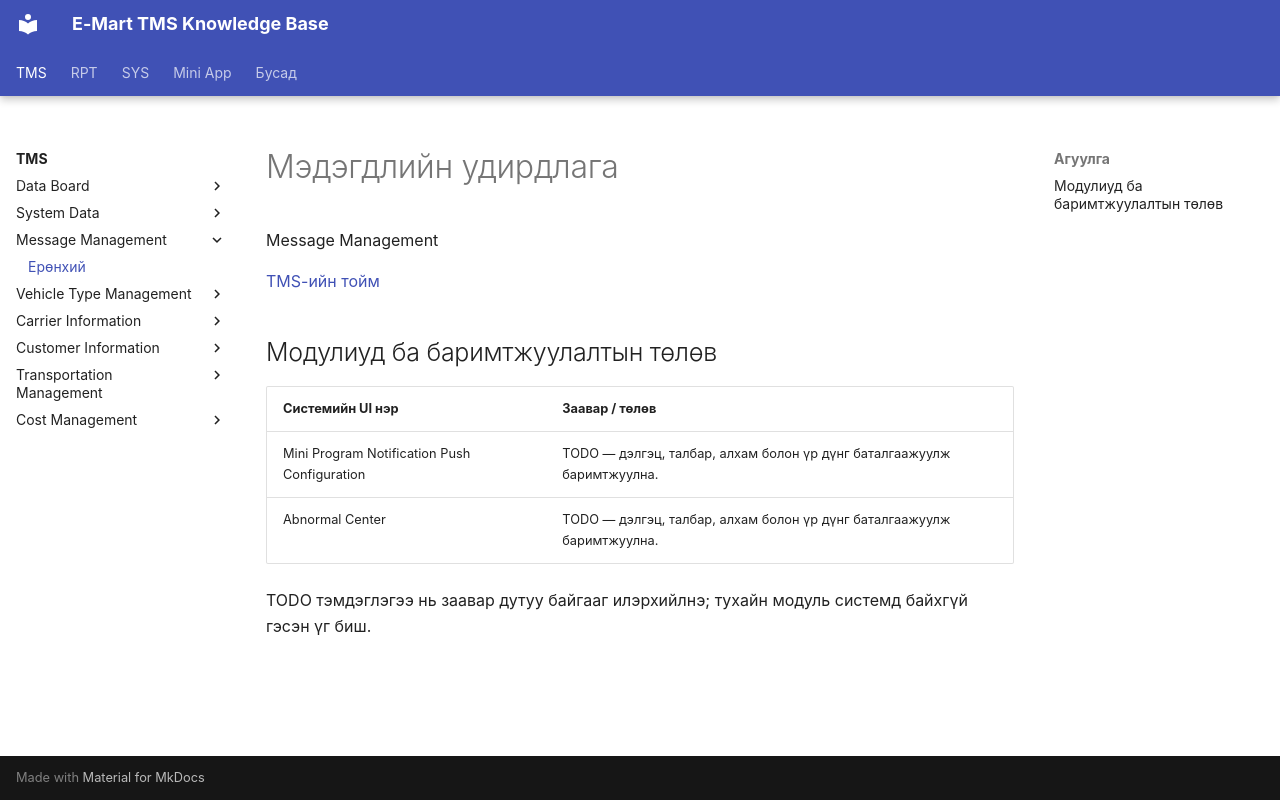

repository: ikhgurval-stack/tms_user_guide · page: tms/message-management/index.html · generator: mkdocs

# Мэдэгдлийн удирдлага

Message Management

[TMS-ийн тойм](index.md)

## Модулиуд ба баримтжуулалтын төлөв

| Системийн UI нэр | Заавар / төлөв |
|---|---|
| Mini Program Notification Push Configuration | TODO — дэлгэц, талбар, алхам болон үр дүнг баталгаажуулж баримтжуулна. |
| Abnormal Center | TODO — дэлгэц, талбар, алхам болон үр дүнг баталгаажуулж баримтжуулна. |

TODO тэмдэглэгээ нь заавар дутуу байгааг илэрхийлнэ; тухайн модуль системд байхгүй гэсэн үг биш.
